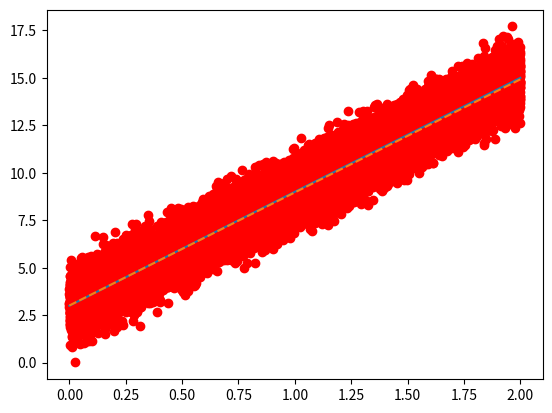

Write the Python code that produced this figure.
import numpy as np
from matplotlib import pyplot as plt


def linear_function(x):
    return 6 * x + 3


def noisy_linear_function(x):
    return linear_function(x) + np.random.normal(scale=0.8)


def mse(pred, real):
    x1 = real - pred
    x2 = x1 * x1
    return np.sum(x2) / pred.shape[0]


def mse_grad_wrm(preds, reals, inputs):
    return 2 * np.sum((preds - reals) * inputs) / len(preds)


def mse_grad_wrb(preds, reals):
    return 2 * np.sum(preds - reals) / len(preds)


def sgd(learning_rate, batch_size):
    X = np.array([x for x in np.arange(0, 2, 0.0001)])
    np.random.shuffle(X)
    Y = np.array([noisy_linear_function(x) for x in X])
    m = 1
    b = 0
    for i in range(int((len(X) / batch_size)) - 1):
        f = lambda x: x * m + b
        inputs = X[i * batch_size: (i + 1) * batch_size]
        reals = Y[i * batch_size: (i + 1) * batch_size]
        preds = f(inputs)
        error = mse(preds, reals)
        print(error)
        print("mse_grad_wrm", mse_grad_wrm(preds, reals, inputs))
        m -= learning_rate * mse_grad_wrm(preds, reals, inputs)
        b -= learning_rate * mse_grad_wrb(preds, reals)
        print(f'm: {m}, b:{b}')
    plt.plot(X, Y, 'ro')
    plt.plot([0, 2], [linear_function(0), linear_function(2)])
    plt.plot([0, 2], [f(0), f(2)], '--')
    plt.show()


sgd(0.1, 200)
